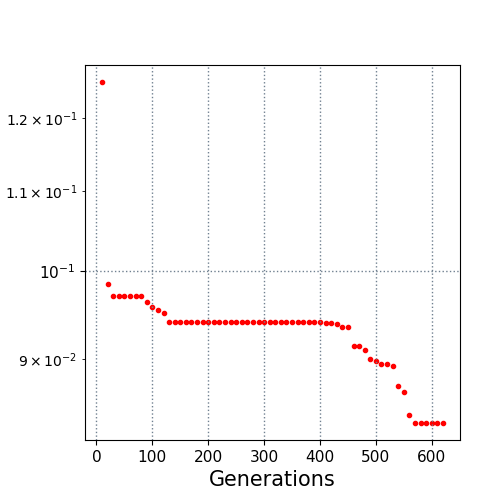

The table this chart was drawn from, first rows:
10.0, 0.125279
20.0, 0.09837
30.0, 0.09707
40.0, 0.09705
50.0, 0.09701
60.0, 0.097
70.0, 0.097
80.0, 0.097
90.0, 0.09627
100.0, 0.0958
110.0, 0.09535
120.0, 0.09505
130.0, 0.09408
140.0, 0.09408
150.0, 0.09408
160.0, 0.09408
170.0, 0.09408
180.0, 0.09408
190.0, 0.09408
200.0, 0.09402
210.0, 0.09402
220.0, 0.09402
230.0, 0.09402
240.0, 0.09402
250.0, 0.09402
260.0, 0.09402
270.0, 0.09402
280.0, 0.09402
290.0, 0.09402
300.0, 0.09402
310.0, 0.09402
320.0, 0.09402
330.0, 0.09402
340.0, 0.09402
350.0, 0.09402
360.0, 0.09402
370.0, 0.09402
380.0, 0.09402
390.0, 0.09402
400.0, 0.09402
410.0, 0.09397
420.0, 0.09397
430.0, 0.09384
440.0, 0.0935
450.0, 0.0935
460.0, 0.09137
470.0, 0.09137
480.0, 0.09096
490.0, 0.09002
500.0, 0.08981
510.0, 0.0894
520.0, 0.0894
530.0, 0.08927
540.0, 0.08708
550.0, 0.08649
560.0, 0.08418
570.0, 0.08337
580.0, 0.08336
590.0, 0.08336
600.0, 0.08336
610.0, 0.08336
... 1 more rows
